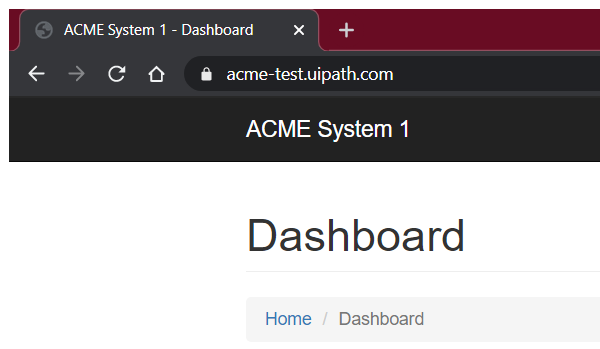
Task: Generate Yearly Report Dispatcher
Workflow: System1_Close

Step 1: Attach Browser 'chrome.exe ACME' on the element in window 'ACME System 1 - *' (chrome.exe)
